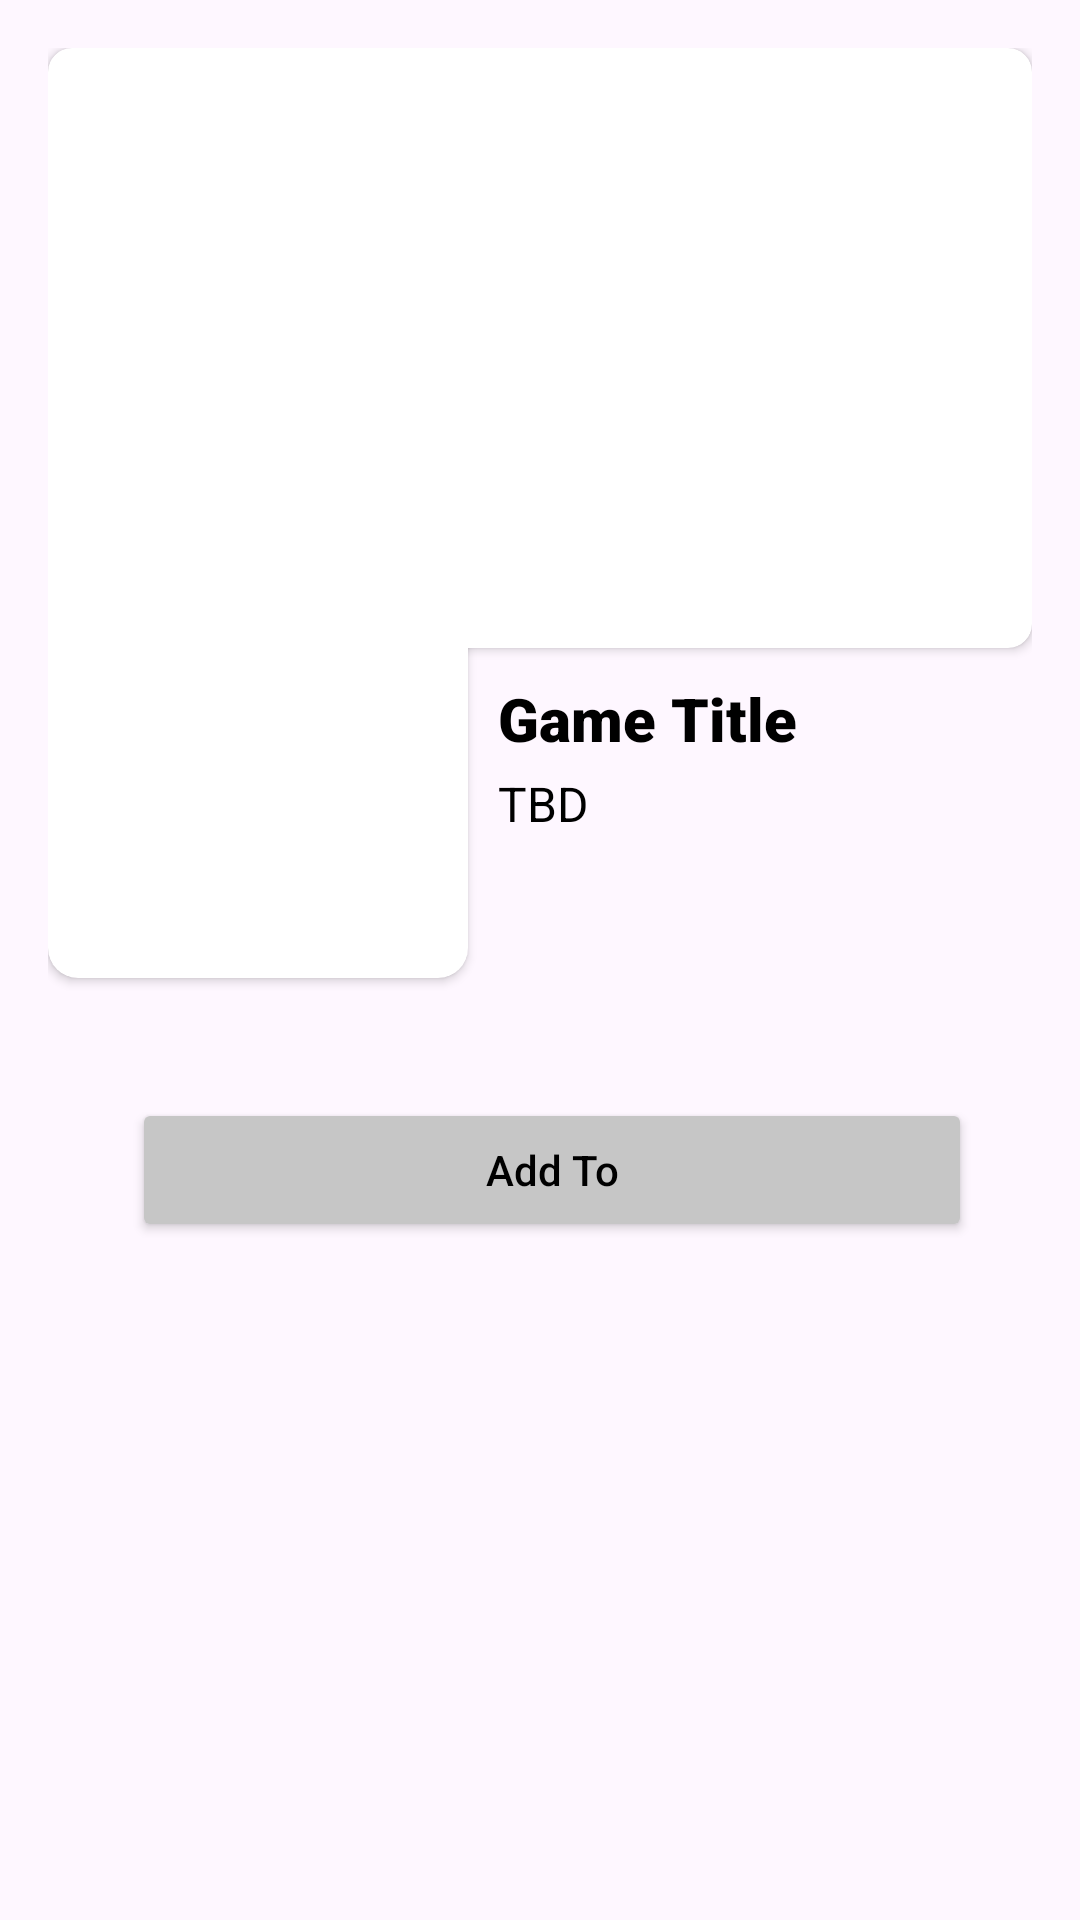

Write the Android layout XML for this screen, with the resource values it uses.
<!-- AndroidManifest.xml: application theme Theme.GameWiz -->
<!-- res/layout/activity_detail.xml -->
<?xml version="1.0" encoding="utf-8"?>
<LinearLayout xmlns:android="http://schemas.android.com/apk/res/android"
    xmlns:app="http://schemas.android.com/apk/res-auto"
    xmlns:tools="http://schemas.android.com/tools"
    android:id="@+id/main"
    android:layout_width="match_parent"
    android:layout_height="match_parent"
    android:orientation="vertical"
    android:padding="16dp"
    tools:context=".DetailActivity">

    <pl.droidsonroids.gif.GifImageView
        android:id="@+id/loading_screen"
        android:layout_width="match_parent"
        android:layout_height="match_parent"
        android:src="@drawable/detail_activity_loading"
        android:visibility="gone"/>

    <FrameLayout
        android:id="@+id/detail_screen"
        android:layout_width="match_parent"
        android:layout_height="340dp"
        android:paddingBottom="10dp">

        <androidx.cardview.widget.CardView
            android:layout_width="match_parent"
            android:layout_height="200dp"
            android:layout_marginBottom="10dp"
            app:cardCornerRadius="8dp">

            <ImageView
                android:id="@+id/cover_banner"
                android:layout_width="match_parent"
                android:layout_height="match_parent"
                android:src="@drawable/no_cover"
                android:scaleType="fitXY" />

        </androidx.cardview.widget.CardView>

        <androidx.cardview.widget.CardView
            android:layout_width="140dp"
            android:layout_height="180dp"
            android:layout_marginTop="130dp"
            app:cardCornerRadius="10dp"
            android:elevation="8dp">

            <ImageView
                android:id="@+id/cover_image"
                android:layout_width="match_parent"
                android:layout_height="match_parent"
                android:src="@drawable/no_cover"
                android:scaleType="fitXY" />

        </androidx.cardview.widget.CardView>

        <LinearLayout
            android:layout_width="match_parent"
            android:layout_height="wrap_content"
            android:orientation="vertical"
            android:layout_marginTop="210dp"
            android:layout_marginStart="150dp">

            <TextView
                android:id="@+id/game_title"
                android:layout_width="match_parent"
                android:layout_height="wrap_content"
                android:fontFamily="sans-serif-black"
                android:text="Game Title"
                android:textSize="20sp"
                android:textStyle="bold"
                android:textColor="@color/black" />

            <TextView
                android:id="@+id/game_release"
                android:layout_width="wrap_content"
                android:layout_height="wrap_content"
                android:fontFamily="sans-serif"
                android:text="TBD"
                android:textSize="16sp"
                android:layout_marginTop="4dp"
                android:textColor="@color/black" />

        </LinearLayout>

        <ImageView
            android:id="@+id/toggle_back"
            android:layout_width="wrap_content"
            android:layout_height="wrap_content"
            android:src="@drawable/vector_back"
            android:elevation="400dp"/>

    </FrameLayout>

    <LinearLayout
        android:layout_width="match_parent"
        android:layout_height="wrap_content"
        android:orientation="horizontal"
        android:layout_marginHorizontal="20dp"
        android:layout_marginTop="10dp">

        <Button
            android:id="@+id/add_to"
            android:layout_width="match_parent"
            android:layout_height="wrap_content"
            android:layout_marginStart="8dp"
            android:backgroundTint="#C6C6C6"
            android:text="Add To"
            android:textColor="@color/black"
            android:textAllCaps="false" />

    </LinearLayout>

    <androidx.viewpager2.widget.ViewPager2
        android:id="@+id/view_pager"
        android:layout_width="match_parent"
        android:layout_height="match_parent"
        android:layout_marginTop="10dp"/>

</LinearLayout>
<!-- resources referenced by this layout -->
<resources>
  <!-- drawable detail_activity_loading: gif bitmap (drawable, 219360 bytes) -->
  <style name="Theme.GameWiz" parent="Base.Theme.GameWiz" />
  <style name="Base.Theme.GameWiz" parent="Theme.Material3.DayNight.NoActionBar">
          
          
      </style>
  <!-- not gathered from this repository: default colours our renderer supplied (Android Studio template values) -->
  <color name="black">#FF000000</color>
</resources>
